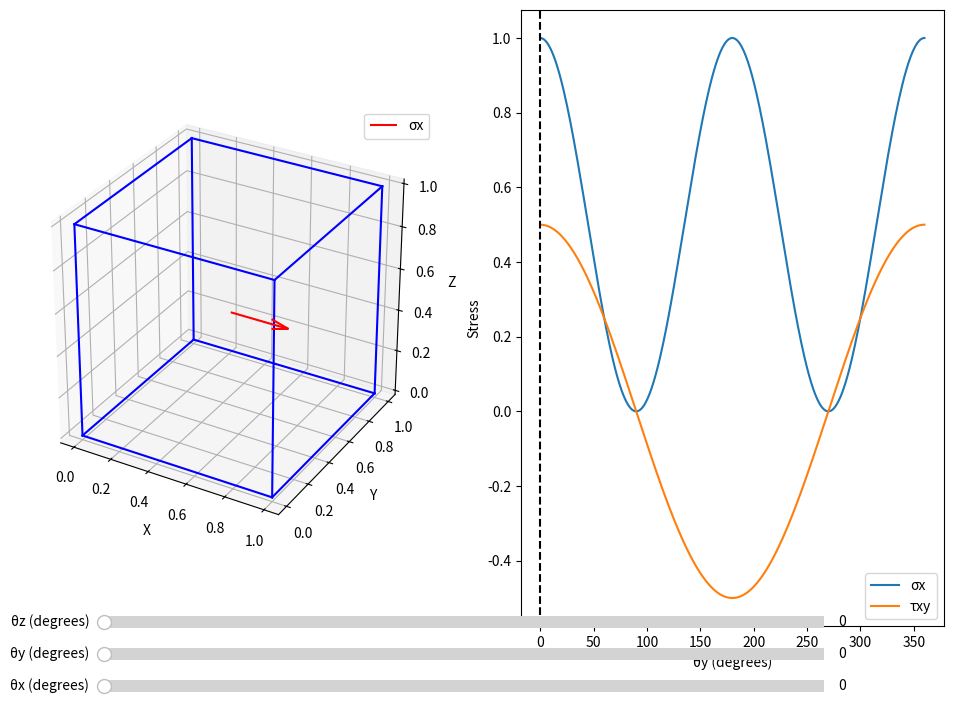

The script that saved this image:
import numpy as np
import matplotlib.pyplot as plt
from matplotlib.widgets import Slider


class StressVisualizer:
    def __init__(self):
        # Initial stress tensor
        self.stress_tensor = np.array([
            [1.0, 0.5, 0.0],  # [σx, τxy, τxz]
            [0.5, 0.0, 0.0],  # [τxy, σy, τyz]
            [0.0, 0.0, 0.0]   # [τxz, τyz, σz]
        ])

        self.fig = plt.figure(figsize=(12, 8))
        self.ax = self.fig.add_subplot(121, projection='3d')
        self.ax2 = self.fig.add_subplot(122)

        # Add sliders for rotation angles
        self.ax_theta_x = plt.axes([0.2, 0.02, 0.6, 0.03])
        self.ax_theta_y = plt.axes([0.2, 0.06, 0.6, 0.03])
        self.ax_theta_z = plt.axes([0.2, 0.10, 0.6, 0.03])

        self.theta_x_slider = Slider(
            ax=self.ax_theta_x, label='θx (degrees)', valmin=0, valmax=360,
            valinit=0)
        self.theta_y_slider = Slider(
            ax=self.ax_theta_y, label='θy (degrees)', valmin=0, valmax=360,
            valinit=0)
        self.theta_z_slider = Slider(
            ax=self.ax_theta_z, label='θz (degrees)', valmin=0, valmax=360,
            valinit=0)

        self.theta_x_slider.on_changed(self.update)
        self.theta_y_slider.on_changed(self.update)
        self.theta_z_slider.on_changed(self.update)

    def get_rotation_matrix(self, theta_x, theta_y, theta_z):
        """Create 3D rotation matrix from Euler angles"""
        theta_x, theta_y, theta_z = np.radians([theta_x, theta_y, theta_z])

        # Rotation matrices for each axis
        Rx = np.array([
            [1, 0, 0],
            [0, np.cos(theta_x), -np.sin(theta_x)],
            [0, np.sin(theta_x), np.cos(theta_x)]
        ])

        Ry = np.array([
            [np.cos(theta_y), 0, np.sin(theta_y)],
            [0, 1, 0],
            [-np.sin(theta_y), 0, np.cos(theta_y)]
        ])

        Rz = np.array([
            [np.cos(theta_z), -np.sin(theta_z), 0],
            [np.sin(theta_z), np.cos(theta_z), 0],
            [0, 0, 1]
        ])

        # Return combined rotation matrix
        return Rz @ Ry @ Rx

    def transform_stress_tensor(self, R):
        """Transform stress tensor using rotation matrix R"""
        return R @ self.stress_tensor @ R.T

    def draw_cube(self):
        theta_x = self.theta_x_slider.val
        theta_y = self.theta_y_slider.val
        theta_z = self.theta_z_slider.val

        self.ax.clear()
        self.ax2.clear()

        R = self.get_rotation_matrix(theta_x, theta_y, theta_z)
        transformed_stress = self.transform_stress_tensor(R)

        # Draw cube and stress visualization
        vertices = np.array([
            [0, 0, 0], [1, 0, 0], [1, 1, 0], [0, 1, 0],
            [0, 0, 1], [1, 0, 1], [1, 1, 1], [0, 1, 1]
        ])

        # Define edges
        edges = [
            [0, 1], [1, 2], [2, 3], [3, 0],
            [4, 5], [5, 6], [6, 7], [7, 4],
            [0, 4], [1, 5], [2, 6], [3, 7]
        ]

        # Rotate vertices
        rotated_vertices = vertices @ R.T

        # Draw edges
        for edge in edges:
            xs = [rotated_vertices[edge[0]][0], rotated_vertices[edge[1]][0]]
            ys = [rotated_vertices[edge[0]][1], rotated_vertices[edge[1]][1]]
            zs = [rotated_vertices[edge[0]][2], rotated_vertices[edge[1]][2]]
            self.ax.plot(xs, ys, zs, 'b')

        # Draw stress arrows
        center = np.mean(rotated_vertices, axis=0)
        scale = 0.3

        # Normal stresses--diagonal elements
        colors = ['r', 'g', 'b']
        for i in range(3):
            if transformed_stress[i, i] != 0:
                direction = np.zeros(3)
                direction[i] = scale * transformed_stress[i, i]
                self.ax.quiver(center[0], center[1], center[2],
                               direction[0], direction[1], direction[2],
                               color=colors[i], label=f'σ{["x", "y", "z"][i]}')

        # Plot stress evolution vs theta-y
        angles = np.linspace(0, 360, 360)
        normal_stresses = []
        shear_stresses = []

        for angle in angles:
            R = self.get_rotation_matrix(theta_x, angle, theta_z)
            transformed = self.transform_stress_tensor(R)
            normal_stresses.append(transformed[0, 0])  # σx
            shear_stresses.append(transformed[0, 1])   # τxy

        self.ax2.plot(angles, normal_stresses, label='σx')
        self.ax2.plot(angles, shear_stresses, label='τxy')
        self.ax2.axvline(x=theta_y, color='k', linestyle='--')
        self.ax2.set_xlabel('θy (degrees)')
        self.ax2.set_ylabel('Stress')
        self.ax2.legend()

        self.ax.set_box_aspect([1, 1, 1])
        self.ax.set_xlabel('X')
        self.ax.set_ylabel('Y')
        self.ax.set_zlabel('Z')
        self.ax.legend()

    def update(self, val):
        self.draw_cube()
        plt.draw()

    def show(self):
        self.draw_cube()
        plt.show()


if __name__ == "__main__":
    visualizer = StressVisualizer()
    visualizer.show()
